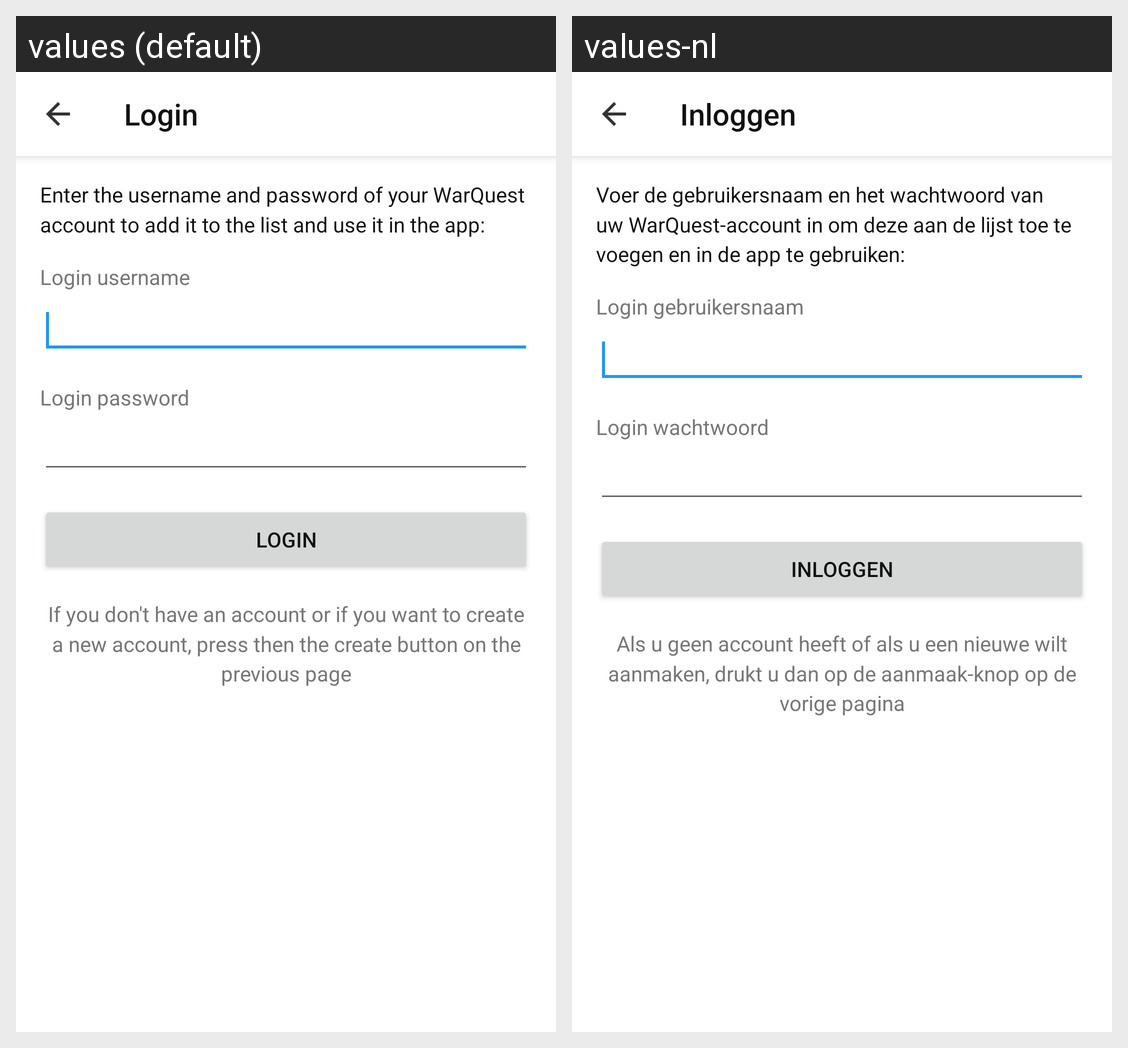

The Android screen above is rendered under two locales of the same app. Produce the string resources it draws, with the default and per-locale values.
Android screen res/layout/activity_login.xml rendered under 2 locales, left to right: values (default), values-nl. Device: Nexus 5 (rendered at 1080×1920; each locale shown at half size, 540×960, under a caption strip naming it); theme Theme.App.
Strings drawn on this screen, with the default value and each locale's value (text and hints the layout hard-codes, and strings that could not be matched under every locale, appear in the picture but are not listed):

login_title_label
  values: Login
  values-nl: Inloggen

login_info_label
  values: Enter the username and password of your WarQuest account to add it to the list and use it in the app:
  values-nl: Voer de gebruikersnaam en het wachtwoord van uw WarQuest-account in om deze aan de lijst toe te voegen en in de app te gebruiken:

login_username_label
  values: Login username
  values-nl: Login gebruikersnaam

login_password_label
  values: Login password
  values-nl: Login wachtwoord

login_login_button
  values: Login
  values-nl: Inloggen

login_footer_label
  values: If you don't have an account or if you want to create a new account, press then the create button on the previous page
  values-nl: Als u geen account heeft of als u een nieuwe wilt aanmaken, drukt u dan op de aanmaak-knop op de vorige pagina
